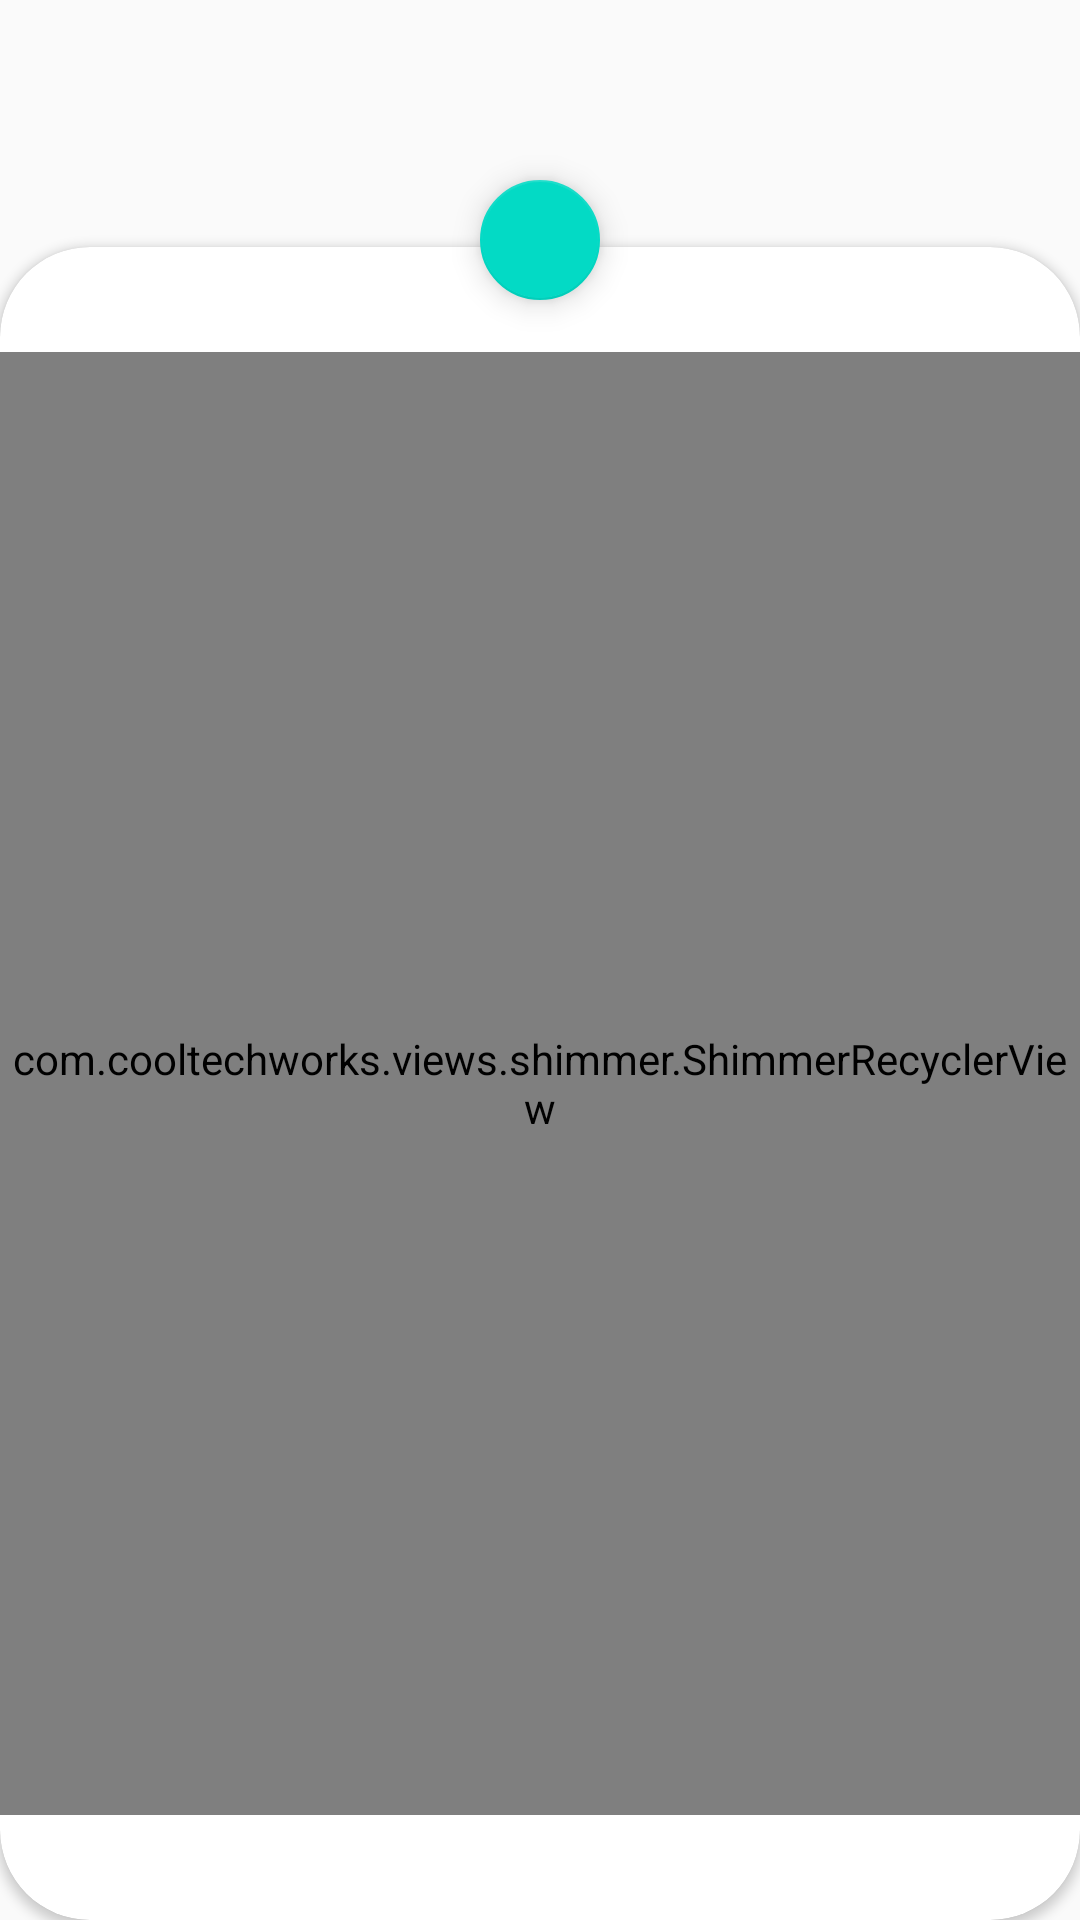

Write the Android layout XML for this screen, with the resource values it uses.
<!-- AndroidManifest.xml: application theme AppTheme -->
<!-- res/layout/fragment_next_day.xml -->
<?xml version="1.0" encoding="utf-8"?>

<FrameLayout xmlns:android="http://schemas.android.com/apk/res/android"
    xmlns:app="http://schemas.android.com/apk/res-auto"
    android:layout_width="match_parent"
    android:layout_height="match_parent">

    <LinearLayout
        android:layout_width="match_parent"
        android:layout_height="match_parent"
        android:orientation="vertical">

        <com.google.android.material.floatingactionbutton.FloatingActionButton
            android:id="@+id/fabClose"
            android:layout_width="wrap_content"
            android:layout_height="wrap_content"
            android:layout_gravity="center_horizontal"
            android:layout_marginTop="60dp"
            app:backgroundTint="@color/colorAccent"
            app:fabSize="mini"
            app:srcCompat="@drawable/ic_close" />

        <androidx.cardview.widget.CardView
            android:layout_width="match_parent"
            android:layout_height="match_parent"
            android:layout_gravity="center"
            android:layout_marginTop="-18dp"
            app:cardCornerRadius="30dp"
            app:cardElevation="2dp">

            <LinearLayout
                android:layout_width="match_parent"
                android:layout_height="match_parent"
                android:layout_gravity="center"
                android:layout_marginTop="35dp"
                android:layout_marginBottom="35dp"
                android:gravity="center"
                android:orientation="vertical">

                <com.cooltechworks.views.shimmer.ShimmerRecyclerView
                    android:id="@+id/rvListWeather"
                    android:layout_width="match_parent"
                    android:layout_height="match_parent"
                    app:shimmer_demo_angle="20"
                    app:shimmer_demo_shimmer_color="#73ffffff" />

            </LinearLayout>

        </androidx.cardview.widget.CardView>

    </LinearLayout>

</FrameLayout>
<!-- resources referenced by this layout -->
<resources>
  <color name="colorAccent">#03DAC5</color>
  <style name="AppTheme" parent="Theme.AppCompat.Light.NoActionBar">
          
          <item name="colorPrimary">@color/colorPrimary</item>
          <item name="colorPrimaryDark">@color/colorPrimaryDark</item>
          <item name="colorAccent">@color/colorAccent</item>
      </style>
  <color name="colorPrimary">#6200EE</color>
  <color name="colorPrimaryDark">#3700B3</color>
</resources>
